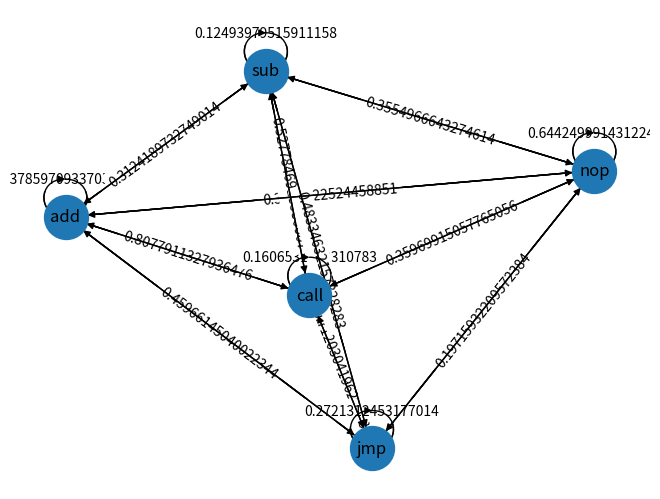

Python code for this plot:
from tabulate import tabulate
import networkx as nx
import matplotlib.pyplot as plt

class OpCodePlotter:
    
    def draw_opcode_matrix(self, matrix, headers):
        table = tabulate(matrix, headers, tablefmt="fancy_grid")
        print(table)    
        
    def draw_opcode_graph(self, adjacency_matrix, unique_opcode_list):
        labels = self.make_label_dict(unique_opcode_list)
        G = nx.MultiDiGraph(adjacency_matrix)
        edge_labels = dict( ((u, v), d["weight"]) for u, v, d in G.edges(data=True) )
        pos = nx.spring_layout(G)
        nx.draw(G, pos)
        nx.draw_networkx_edge_labels(G, pos, edge_labels=edge_labels)
        nx.draw(G,pos,node_size=1000, labels=labels, with_labels=True)
        plt.show()

    def make_label_dict(self, labels):
        l = {}
        for i, label in enumerate(labels):
            l[i] = label
        return l


if __name__ == "__main__":
    import numpy as np
    plotter = OpCodePlotter()
    opcode_list = ['add', 'call', 'jmp', 'nop', 'sub']
    opcode_matrix = np.random.rand(5,5)
    
    print("\n Node List: \n", opcode_list)
    print("\n Matrix: \n")
    plotter.draw_opcode_matrix(opcode_matrix, opcode_list)
    print("\n Grapth: \n")
    plotter.draw_opcode_graph(opcode_matrix, opcode_list)
